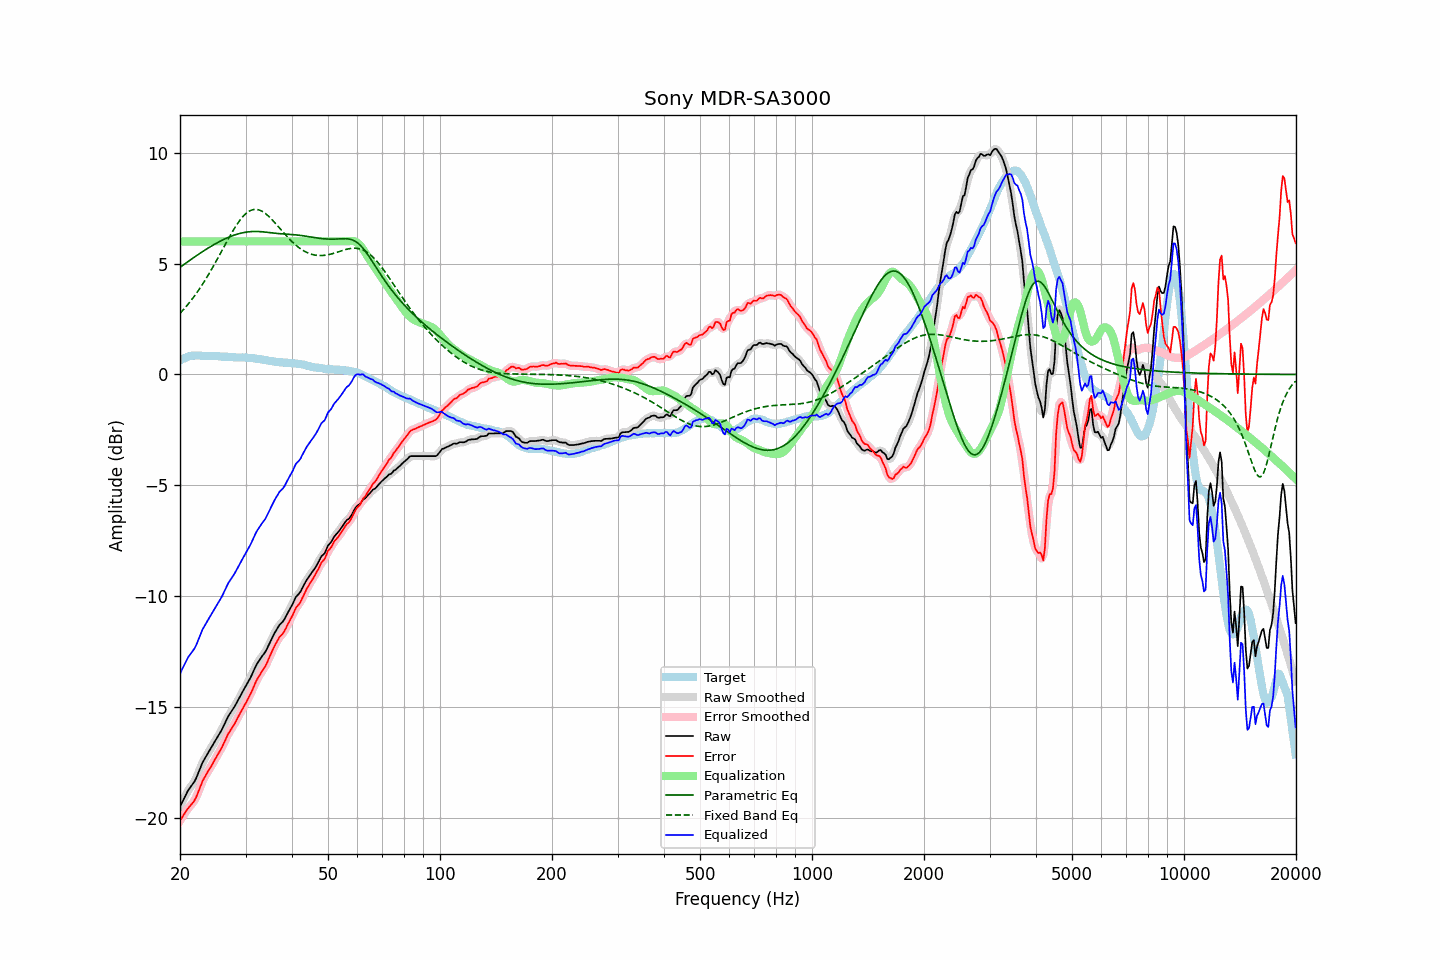

The table this chart was drawn from, first rows:
frequency, raw, error, smoothed, error_smoothed, equalization, parametric_eq, fixed_band_eq, equalized_raw, equalized_smoothed, target
20.00, -19.49, -20.12, -19.50, -20.13, 6.00, 4.83, 2.75, -13.49, -13.50, 0.63
20.20, -19.34, -20.01, -19.34, -20.01, 6.00, 4.88, 2.83, -13.34, -13.34, 0.67
20.40, -19.20, -19.91, -19.19, -19.90, 6.00, 4.94, 2.91, -13.20, -13.19, 0.71
20.61, -19.06, -19.79, -19.05, -19.79, 6.00, 4.99, 2.99, -13.06, -13.05, 0.73
20.81, -18.90, -19.67, -18.91, -19.68, 6.00, 5.04, 3.08, -12.90, -12.91, 0.77
21.02, -18.76, -19.57, -18.77, -19.57, 6.00, 5.09, 3.16, -12.76, -12.77, 0.81
21.23, -18.66, -19.48, -18.66, -19.49, 6.00, 5.14, 3.25, -12.66, -12.66, 0.82
21.44, -18.56, -19.40, -18.56, -19.40, 6.00, 5.19, 3.35, -12.56, -12.56, 0.84
21.66, -18.46, -19.31, -18.47, -19.31, 6.00, 5.24, 3.44, -12.46, -12.47, 0.85
21.87, -18.36, -19.21, -18.35, -19.21, 6.00, 5.30, 3.54, -12.36, -12.35, 0.85
22.09, -18.22, -19.08, -18.21, -19.07, 6.00, 5.34, 3.64, -12.22, -12.21, 0.86
22.31, -18.04, -18.90, -18.05, -18.91, 6.00, 5.39, 3.74, -12.04, -12.05, 0.86
22.54, -17.87, -18.72, -17.86, -18.72, 6.00, 5.44, 3.85, -11.87, -11.86, 0.86
22.76, -17.68, -18.53, -17.68, -18.53, 6.00, 5.49, 3.96, -11.68, -11.68, 0.85
22.99, -17.50, -18.34, -17.52, -18.36, 6.00, 5.54, 4.07, -11.50, -11.52, 0.84
23.22, -17.37, -18.21, -17.37, -18.21, 6.00, 5.59, 4.18, -11.37, -11.37, 0.84
23.45, -17.25, -18.08, -17.24, -18.07, 6.00, 5.63, 4.30, -11.25, -11.24, 0.83
23.69, -17.13, -17.95, -17.13, -17.95, 6.00, 5.68, 4.42, -11.13, -11.13, 0.83
23.92, -17.00, -17.83, -17.00, -17.83, 6.00, 5.72, 4.54, -11.00, -11.00, 0.83
24.16, -16.88, -17.72, -16.88, -17.71, 6.00, 5.77, 4.66, -10.88, -10.88, 0.84
24.40, -16.76, -17.60, -16.76, -17.59, 6.00, 5.81, 4.79, -10.76, -10.76, 0.84
24.65, -16.63, -17.46, -16.64, -17.47, 6.00, 5.85, 4.91, -10.63, -10.64, 0.83
24.89, -16.51, -17.34, -16.51, -17.34, 6.00, 5.89, 5.04, -10.51, -10.51, 0.82
25.14, -16.39, -17.22, -16.39, -17.21, 6.00, 5.93, 5.18, -10.39, -10.39, 0.82
25.39, -16.26, -17.08, -16.27, -17.09, 6.00, 5.97, 5.31, -10.26, -10.27, 0.82
25.65, -16.14, -16.96, -16.14, -16.96, 6.00, 6.01, 5.44, -10.14, -10.14, 0.81
25.91, -16.03, -16.83, -16.01, -16.82, 6.00, 6.05, 5.57, -10.03, -10.01, 0.80
26.16, -15.87, -16.67, -15.88, -16.68, 6.00, 6.08, 5.71, -9.87, -9.88, 0.80
26.43, -15.73, -16.53, -15.72, -16.52, 6.00, 6.12, 5.84, -9.73, -9.72, 0.80
26.69, -15.57, -16.37, -15.57, -16.37, 6.00, 6.15, 5.98, -9.57, -9.57, 0.80
26.96, -15.41, -16.20, -15.43, -16.22, 6.00, 6.18, 6.11, -9.41, -9.43, 0.79
27.23, -15.30, -16.09, -15.30, -16.09, 6.00, 6.21, 6.24, -9.30, -9.30, 0.79
27.50, -15.19, -15.98, -15.19, -15.98, 6.00, 6.24, 6.36, -9.19, -9.19, 0.79
27.77, -15.09, -15.87, -15.09, -15.87, 6.00, 6.27, 6.49, -9.09, -9.09, 0.78
28.05, -14.97, -15.75, -14.97, -15.74, 6.00, 6.29, 6.61, -8.97, -8.97, 0.78
28.33, -14.84, -15.61, -14.84, -15.61, 6.00, 6.31, 6.72, -8.84, -8.84, 0.77
28.62, -14.71, -15.47, -14.71, -15.47, 6.00, 6.34, 6.83, -8.71, -8.71, 0.77
28.90, -14.57, -15.34, -14.57, -15.34, 6.00, 6.36, 6.93, -8.57, -8.57, 0.76
29.19, -14.43, -15.20, -14.44, -15.20, 6.00, 6.37, 7.02, -8.43, -8.44, 0.76
29.48, -14.30, -15.07, -14.30, -15.07, 6.00, 6.39, 7.11, -8.30, -8.30, 0.77
29.78, -14.17, -14.94, -14.17, -14.94, 6.00, 6.40, 7.19, -8.17, -8.17, 0.76
30.08, -14.05, -14.82, -14.04, -14.81, 6.00, 6.42, 7.25, -8.05, -8.04, 0.77
30.38, -13.91, -14.66, -13.92, -14.67, 6.00, 6.43, 7.31, -7.91, -7.92, 0.75
30.68, -13.78, -14.53, -13.79, -14.53, 6.00, 6.44, 7.36, -7.78, -7.79, 0.75
30.99, -13.65, -14.39, -13.65, -14.39, 6.00, 6.44, 7.40, -7.65, -7.65, 0.74
31.30, -13.49, -14.23, -13.49, -14.23, 6.00, 6.45, 7.42, -7.49, -7.49, 0.74
31.61, -13.33, -14.07, -13.33, -14.06, 6.00, 6.45, 7.44, -7.33, -7.33, 0.73
31.93, -13.18, -13.89, -13.18, -13.90, 6.00, 6.45, 7.44, -7.18, -7.18, 0.71
32.24, -13.04, -13.74, -13.05, -13.76, 6.00, 6.45, 7.44, -7.04, -7.05, 0.70
32.57, -12.93, -13.63, -12.93, -13.62, 6.00, 6.45, 7.42, -6.93, -6.93, 0.70
32.89, -12.82, -13.51, -12.82, -13.51, 6.00, 6.44, 7.40, -6.82, -6.82, 0.69
33.22, -12.71, -13.38, -12.72, -13.40, 6.00, 6.44, 7.36, -6.71, -6.72, 0.67
33.55, -12.62, -13.29, -12.62, -13.28, 6.00, 6.43, 7.32, -6.62, -6.62, 0.67
33.89, -12.52, -13.17, -12.51, -13.16, 6.00, 6.42, 7.27, -6.52, -6.51, 0.64
34.23, -12.38, -13.03, -12.38, -13.02, 6.00, 6.41, 7.21, -6.38, -6.38, 0.64
34.57, -12.23, -12.85, -12.23, -12.86, 6.00, 6.40, 7.14, -6.23, -6.23, 0.62
34.92, -12.07, -12.68, -12.08, -12.69, 6.00, 6.40, 7.07, -6.07, -6.08, 0.61
35.27, -11.92, -12.53, -11.93, -12.52, 6.00, 6.39, 7.00, -5.92, -5.93, 0.61
35.62, -11.78, -12.37, -11.78, -12.37, 6.00, 6.38, 6.92, -5.78, -5.78, 0.59
35.97, -11.64, -12.21, -11.65, -12.22, 6.00, 6.37, 6.84, -5.64, -5.65, 0.57
... 635 more rows
